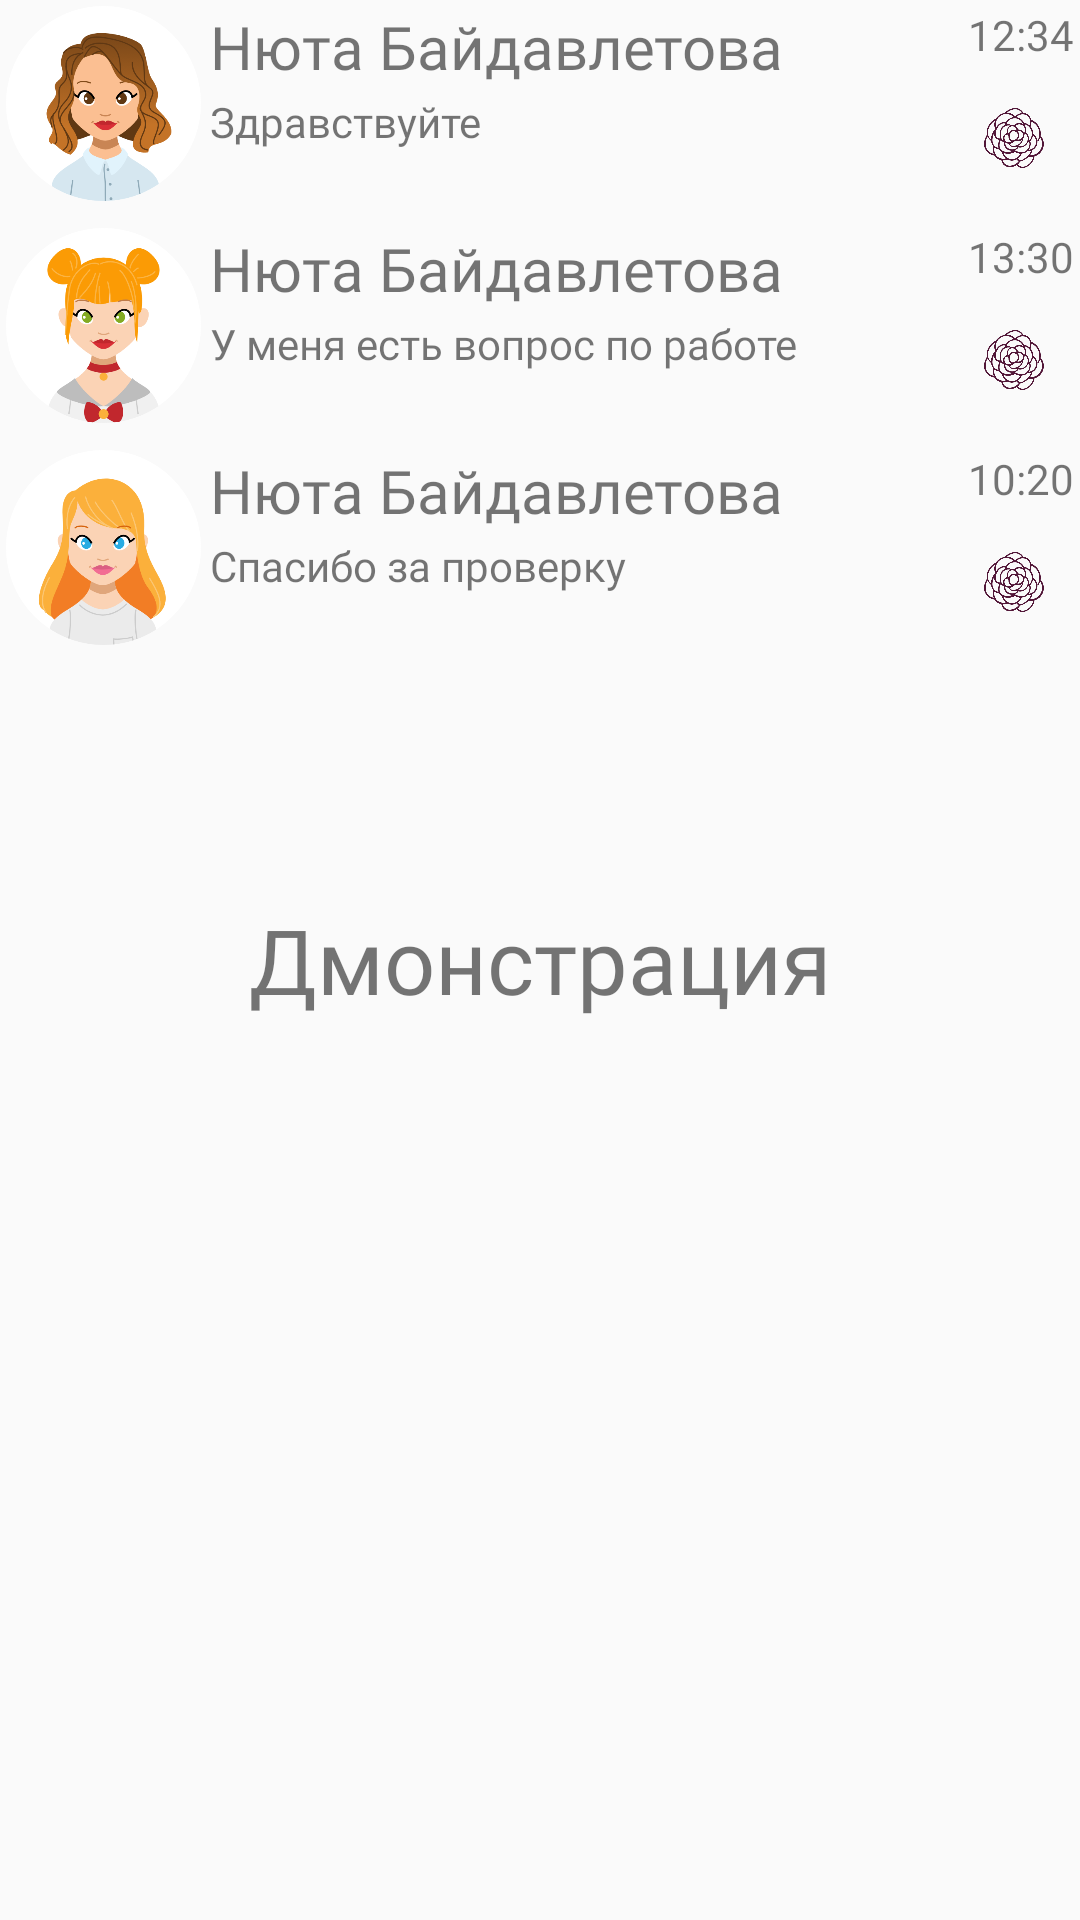

Android layout source for this screen:
<!-- AndroidManifest.xml: application theme AppTheme -->
<!-- res/layout/fragment_staff_message.xml -->
<?xml version="1.0" encoding="utf-8"?>
<RelativeLayout xmlns:android="http://schemas.android.com/apk/res/android"
    android:layout_width="match_parent"
    android:layout_height="match_parent">


    <RelativeLayout
        xmlns:android="http://schemas.android.com/apk/res/android"
        xmlns:app="http://schemas.android.com/apk/res-auto"
        android:layout_width="match_parent"
        android:layout_height="70dp"
        android:layout_margin="2dp"
        android:orientation="vertical"
        android:elevation="90dp"
        android:id="@+id/dialog_1">

        <TextView
            android:id="@+id/post_title"
            android:layout_width="match_parent"
            android:layout_height="wrap_content"
            android:layout_marginLeft="3dp"
            android:layout_toRightOf="@+id/profilePhoto"
            android:fontFamily="@font/old_standard_tt"
            android:text="Нюта Байдавлетова"
            android:textSize="20dp" />


        <TextView
            android:id="@+id/message"
            android:layout_width="296dp"
            android:layout_height="33dp"
            android:layout_below="@id/post_title"
            android:layout_marginLeft="3dp"
            android:layout_marginTop="2dp"
            android:layout_toRightOf="@+id/profilePhoto"
            android:fontFamily="@font/old_standard_tt"
            android:text="Здравствуйте"
            android:textSize="14dp" />



        <ImageView
            android:id="@+id/profilePhoto"
            android:background="@drawable/girlfive"
            android:layout_toLeftOf="@+id/select_status"
            android:layout_width="65dp"
            android:layout_height="65dp" />



        <TextView
            android:id="@+id/time"
            android:layout_width="wrap_content"
            android:layout_height="wrap_content"
            android:layout_alignParentRight="true"
            android:fontFamily="@font/old_standard_tt"
            android:text="12:34" />


        <ImageView
            android:id="@+id/already_read"
            android:background="@drawable/flower"
            android:layout_below="@+id/time"
            android:layout_alignParentRight="true"
            android:layout_marginRight="10dp"
            android:layout_marginTop="15dp"
            android:layout_width="20dp"
            android:layout_height="20dp" />

    </RelativeLayout>

    <RelativeLayout
        xmlns:android="http://schemas.android.com/apk/res/android"
        xmlns:app="http://schemas.android.com/apk/res-auto"
        android:layout_width="match_parent"
        android:layout_height="70dp"
        android:layout_margin="2dp"
        android:orientation="vertical"
        android:elevation="90dp"
        android:layout_below="@+id/dialog_1"
        android:id="@+id/dialog_2">

        <TextView
            android:id="@+id/post_title2"
            android:layout_width="match_parent"
            android:layout_height="wrap_content"
            android:layout_marginLeft="3dp"
            android:layout_toRightOf="@+id/profilePhoto2"
            android:fontFamily="@font/old_standard_tt"
            android:text="Нюта Байдавлетова"
            android:textSize="20dp" />


        <TextView
            android:id="@+id/message2"
            android:layout_width="296dp"
            android:layout_height="33dp"
            android:layout_below="@id/post_title2"
            android:layout_marginLeft="3dp"
            android:layout_marginTop="2dp"
            android:layout_toRightOf="@+id/profilePhoto2"
            android:fontFamily="@font/old_standard_tt"
            android:text="У меня есть вопрос по работе"
            android:textSize="14dp" />



        <ImageView
            android:id="@+id/profilePhoto2"
            android:background="@drawable/girlsix"
            android:layout_toLeftOf="@+id/select_status"
            android:layout_width="65dp"
            android:layout_height="65dp" />



        <TextView
            android:id="@+id/time2"
            android:layout_width="wrap_content"
            android:layout_height="wrap_content"
            android:layout_alignParentRight="true"
            android:fontFamily="@font/old_standard_tt"
            android:text="13:30" />


        <ImageView
            android:id="@+id/already_read2"
            android:background="@drawable/flower"
            android:layout_below="@+id/time2"
            android:layout_alignParentRight="true"
            android:layout_marginRight="10dp"
            android:layout_marginTop="15dp"
            android:layout_width="20dp"
            android:layout_height="20dp" />

    </RelativeLayout>


    <RelativeLayout
        xmlns:android="http://schemas.android.com/apk/res/android"
        xmlns:app="http://schemas.android.com/apk/res-auto"
        android:layout_width="match_parent"
        android:layout_height="70dp"
        android:layout_margin="2dp"
        android:orientation="vertical"
        android:elevation="90dp"
        android:layout_below="@+id/dialog_2"
        android:id="@+id/dialog_3">

        <TextView
            android:id="@+id/post_title3"
            android:layout_width="match_parent"
            android:layout_height="wrap_content"
            android:layout_marginLeft="3dp"
            android:layout_toRightOf="@+id/profilePhoto3"
            android:fontFamily="@font/old_standard_tt"
            android:text="Нюта Байдавлетова"
            android:textSize="20dp" />


        <TextView
            android:id="@+id/message3"
            android:layout_width="296dp"
            android:layout_height="33dp"
            android:layout_below="@id/post_title3"
            android:layout_marginLeft="3dp"
            android:layout_marginTop="2dp"
            android:layout_toRightOf="@+id/profilePhoto3"
            android:fontFamily="@font/old_standard_tt"
            android:text="Спасибо за проверку"
            android:textSize="14dp" />



        <ImageView
            android:id="@+id/profilePhoto3"
            android:background="@drawable/girltwo"
            android:layout_toLeftOf="@+id/select_status"
            android:layout_width="65dp"
            android:layout_height="65dp" />



        <TextView
            android:id="@+id/time3"
            android:layout_width="wrap_content"
            android:layout_height="wrap_content"
            android:layout_alignParentRight="true"
            android:fontFamily="@font/old_standard_tt"
            android:text="10:20" />


        <ImageView
            android:id="@+id/already_read3"
            android:background="@drawable/flower"
            android:layout_below="@+id/time3"
            android:layout_alignParentRight="true"
            android:layout_marginRight="10dp"
            android:layout_marginTop="15dp"
            android:layout_width="20dp"
            android:layout_height="20dp" />

    </RelativeLayout>


    <TextView
        android:layout_width="wrap_content"
        android:fontFamily="@font/noteworthy"
        android:layout_height="wrap_content"
        android:text="Дмонстрация"
        android:layout_centerInParent="true"
        android:textSize="30dp"/>

</RelativeLayout>
<!-- resources referenced by this layout -->
<resources>
  <!-- drawable flower: png bitmap (drawable-hdpi, 22500 bytes) -->
  <!-- drawable girlfive: png bitmap (drawable-hdpi, 28604 bytes) -->
  <!-- drawable girlsix: png bitmap (drawable-hdpi, 21744 bytes) -->
  <!-- drawable girltwo: png bitmap (drawable-hdpi, 20489 bytes) -->
  <style name="AppTheme" parent="Theme.AppCompat.DayNight.NoActionBar">
          
          <item name="colorPrimaryDark">@color/colorPrimaryDark</item>
          <item name="android:windowNoTitle">true</item>
          <item name="colorPrimary">@color/colorPrimary</item>
          <item name="colorAccent">@color/colorAccent</item>
          <item name="android:statusBarColor">@color/colorDarkPink</item>
          <item name="android:navigationBarColor">@color/colorDarkPink</item>
  
  
      </style>
  <color name="colorPrimaryDark">#521738</color>
  <color name="colorPrimary">#c83c88</color>
  <color name="colorAccent">#d81b60</color>
  <color name="colorDarkPink">#542e44</color>
</resources>
